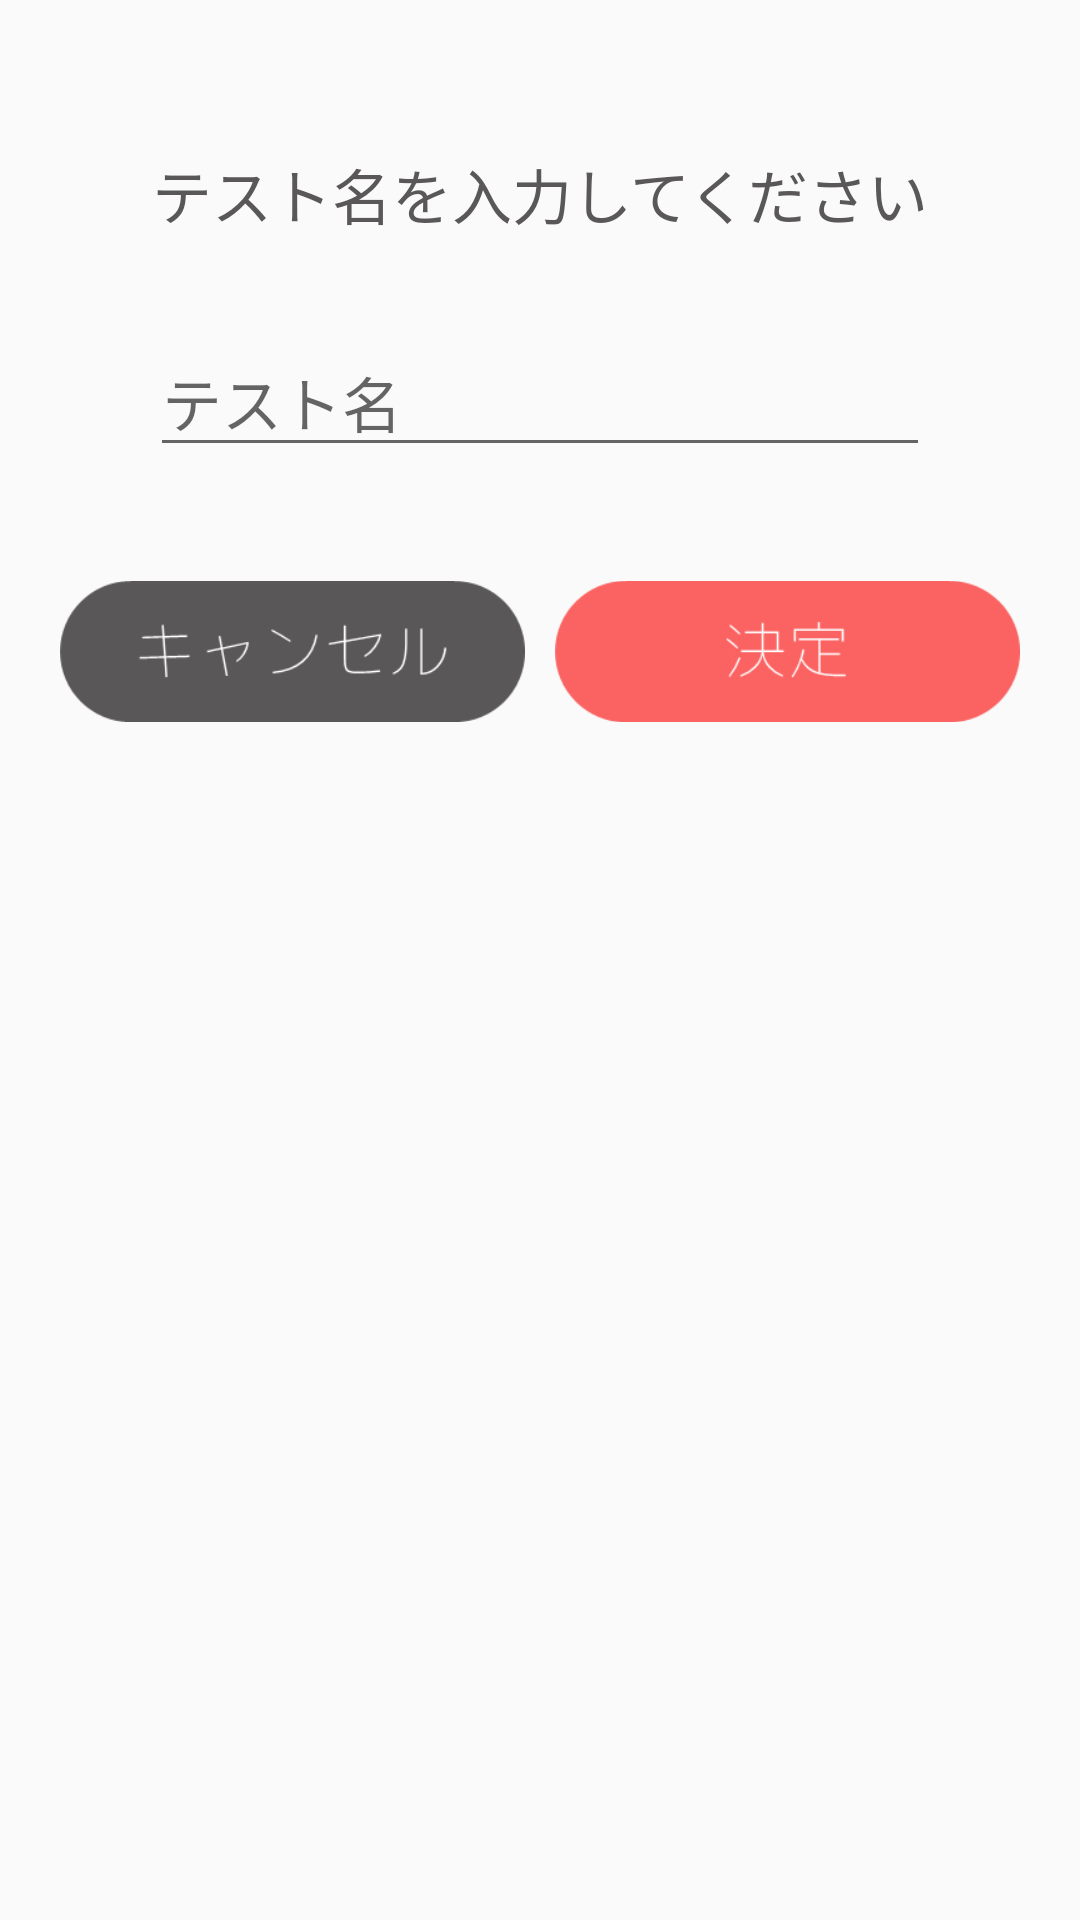

The Android layout XML behind this screen, and the referenced resources:
<!-- AndroidManifest.xml: application theme Theme.AppCompat.Light.NoActionBar.FullScreen -->
<!-- res/layout/fragment_dialog_new_create.xml -->
<FrameLayout xmlns:android="http://schemas.android.com/apk/res/android"
    xmlns:tools="http://schemas.android.com/tools"
    android:layout_width="match_parent"
    android:layout_height="match_parent"
    xmlns:app="http://schemas.android.com/apk/res-auto"
    tools:context="jp.ac.chiba_fjb.example.googlescript.dialog_newCreate">

    

    <LinearLayout
        android:orientation="horizontal"
        android:layout_width="match_parent"
        android:layout_height="wrap_content">

        <LinearLayout
            android:orientation="vertical"
            android:layout_width="match_parent"
            android:layout_height="match_parent"
            android:paddingTop="50dp"
            android:paddingBottom="20dp">

            <TextView
                android:text="テスト名を入力してください"
                android:layout_width="match_parent"
                android:layout_height="wrap_content"
                android:id="@+id/textView5"
                android:gravity="center"
                android:textSize="20dp"
                android:textColor="#5A5758"
                android:layout_marginBottom="30dp" />

            <EditText
                android:layout_width="match_parent"
                android:layout_marginLeft="50dp"
                android:layout_marginRight="50dp"
                android:layout_height="wrap_content"
                android:inputType="textPersonName"
                android:hint="テスト名"
                android:ems="10"
                android:id="@+id/editText"
                android:textSize="20dp"
                android:textColor="#5A5758"/>

            <LinearLayout
                android:orientation="horizontal"
                android:layout_width="match_parent"
                android:layout_height="wrap_content"
                android:layout_marginLeft="5dp"
                android:layout_marginRight="5dp"
                android:paddingLeft="10dp"
                android:paddingRight="10dp">

                <ImageView
                    android:text="キャンセル"
                    android:layout_width="wrap_content"
                    android:layout_height="wrap_content"
                    android:id="@+id/button3"
                    android:layout_weight="1"
                    app:srcCompat="@drawable/cancel"
                    android:padding="5dp" />

                <ImageView
                    android:text="決定"
                    android:layout_width="wrap_content"
                    android:layout_height="wrap_content"
                    android:id="@+id/button2"
                    android:layout_weight="1"
                    app:srcCompat="@drawable/ketteibutton"
                    android:padding="5dp" />
            </LinearLayout>
        </LinearLayout>
    </LinearLayout>
</FrameLayout>
<!-- resources referenced by this layout -->
<resources>
  <!-- drawable cancel (drawable) -->
  <?xml version="1.0" encoding="utf-8"?>
  <selector xmlns:android="http://schemas.android.com/apk/res/android">
      <item android:drawable="@drawable/can2"
          android:state_pressed="true" />
      <item android:drawable="@drawable/can2"
          android:state_focused="true" />
      <item android:drawable="@drawable/can" />
  </selector>
  <!-- drawable ketteibutton (drawable) -->
  <?xml version="1.0" encoding="utf-8"?>
  <selector xmlns:android="http://schemas.android.com/apk/res/android">
      <item android:drawable="@drawable/kettei2"
          android:state_pressed="true" />
      <item android:drawable="@drawable/kettei2"
          android:state_focused="true" />
      <item android:drawable="@drawable/kettei" />
  </selector>
  <style name="Theme.AppCompat.Light.NoActionBar.FullScreen" parent="@style/Theme.AppCompat.Light">
          <item name="windowNoTitle">true</item>
          <item name="windowActionBar">false</item>
          <item name="android:windowContentOverlay">@null</item>
      </style>
  <!-- drawable can2: png bitmap (drawable, 3378 bytes) -->
  <!-- drawable can: png bitmap (drawable, 3388 bytes) -->
  <!-- drawable kettei2: png bitmap (drawable, 2701 bytes) -->
  <!-- drawable kettei: png bitmap (drawable, 2690 bytes) -->
</resources>
